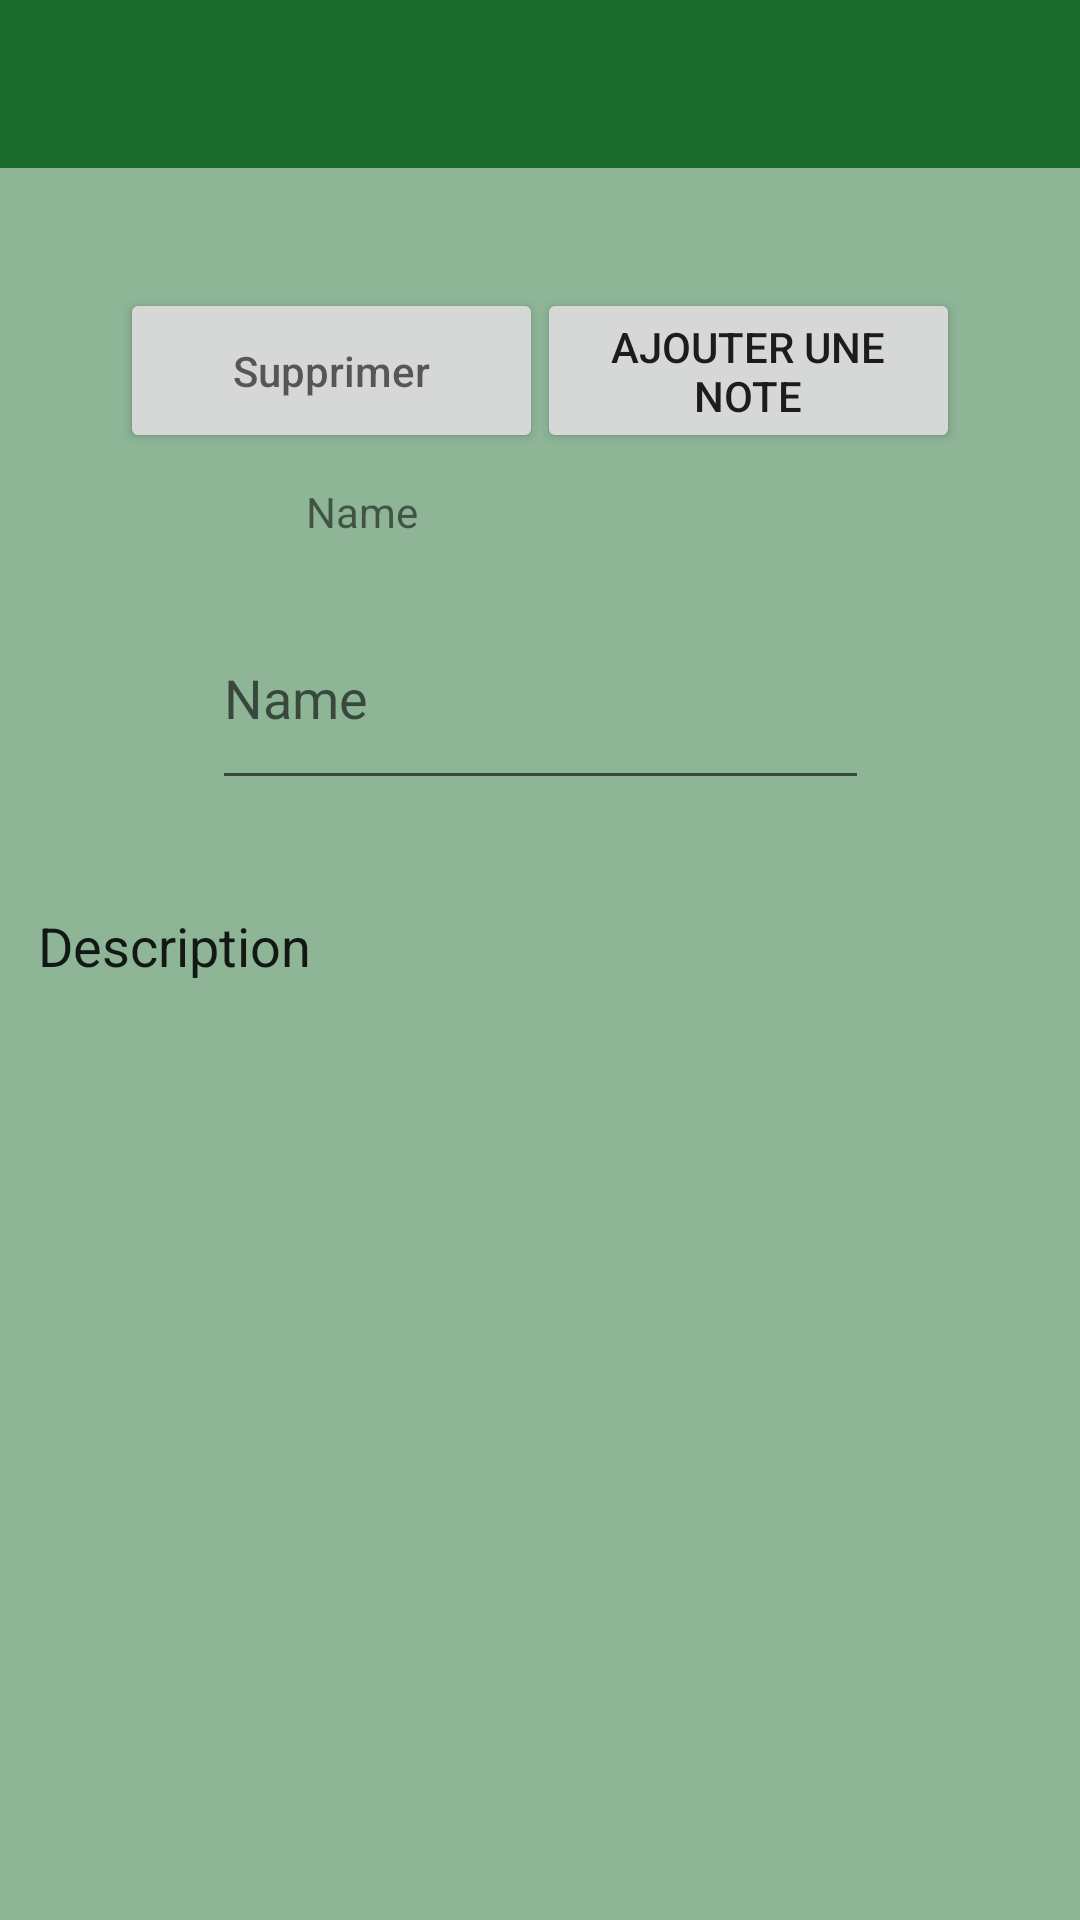

Android layout source for this screen:
<!-- AndroidManifest.xml: application theme Theme.CerfCraft -->
<!-- res/layout/activity_modifienote.xml -->
<?xml version="1.0" encoding="utf-8"?>
<androidx.constraintlayout.widget.ConstraintLayout
    xmlns:android="http://schemas.android.com/apk/res/android"
    xmlns:tools="http://schemas.android.com/tools"
    xmlns:app="http://schemas.android.com/apk/res-auto"
    android:layout_width="match_parent"
    android:layout_height="match_parent"
    tools:context=".NotesActivity"
    android:background="#7F1A6B2D">

  <include
      android:id="@+id/include_note"
      layout="@layout/appbar" />

  <Button
      android:id="@+id/modifie"
      android:layout_width="141dp"
      android:layout_height="55dp"
      android:layout_marginTop="40dp"
      android:layout_marginEnd="40dp"
      android:text="Ajouter une note"
      app:layout_constraintEnd_toEndOf="parent"
      app:layout_constraintTop_toBottomOf="@+id/include_note" />

  <TextView
      android:id="@+id/editTextTextPersonName"
      android:layout_width="156dp"
      android:layout_height="32dp"
      android:layout_marginTop="10dp"
      android:text="Name"
      app:layout_constraintEnd_toEndOf="parent"
      app:layout_constraintHorizontal_bias="0.50"
      app:layout_constraintStart_toStartOf="parent"
      app:layout_constraintTop_toBottomOf="@+id/delete" />

  <EditText
      android:id="@+id/modificationName"
      android:layout_width="219dp"
      android:layout_height="71dp"
      android:layout_marginBottom="24dp"
      android:hint="Name"
      app:layout_constraintBottom_toTopOf="@+id/modificationDescription"
      app:layout_constraintEnd_toEndOf="parent"
      app:layout_constraintStart_toStartOf="parent"
      app:layout_constraintTop_toBottomOf="@+id/editTextTextPersonName" />

  <EditText
      android:id="@+id/modificationDescription"
      android:layout_width="343dp"
      android:layout_height="420dp"
      android:layout_marginTop="100dp"
      android:ems="10"
      android:gravity="start|top"
      android:hint="Description"
      android:inputType="textMultiLine"
      android:text="Description"
      app:layout_constraintEnd_toEndOf="parent"
      app:layout_constraintStart_toStartOf="parent"
      app:layout_constraintTop_toBottomOf="@+id/editTextTextPersonName" />

  <Button
      android:id="@+id/delete"
      android:layout_width="141dp"
      android:layout_height="55dp"
      android:layout_marginStart="40dp"
      android:layout_marginTop="40dp"
      android:hint="Supprimer"
      app:layout_constraintStart_toStartOf="parent"
      app:layout_constraintTop_toBottomOf="@+id/include_note" />

</androidx.constraintlayout.widget.ConstraintLayout>
<!-- res/layout/appbar.xml (included above) -->
<?xml version="1.0" encoding="utf-8"?>
<androidx.appcompat.widget.Toolbar
    xmlns:android="http://schemas.android.com/apk/res/android"
    xmlns:app="http://schemas.android.com/apk/res-auto"
    android:layout_width="match_parent"
    android:layout_height="?attr/actionBarSize"
    android:background="@color/primary_color_green"
    android:id="@+id/appToolBar"
    android:theme="@style/ThemeOverlay.AppCompat.Dark">

</androidx.appcompat.widget.Toolbar>
<!-- resources referenced by this layout -->
<resources>
  <color name="primary_color_green">#1a6b2d</color>
  <style name="Theme.CerfCraft" parent="Theme.MaterialComponents.DayNight.NoActionBar">
          
          <item name="colorPrimary">@color/primary_color_green</item>
          <item name="colorPrimaryVariant">@color/primary_color_green</item>
          <item name="colorOnPrimary">@color/white</item>
          
          <item name="colorSecondary">@color/teal_200</item>
          <item name="colorSecondaryVariant">@color/teal_700</item>
          <item name="colorOnSecondary">@color/black</item>
          
          <item name="android:statusBarColor" tools:targetApi="l">?attr/colorPrimaryVariant</item>
          
      </style>
  <color name="white">#FFFFFFFF</color>
  <color name="teal_200">#FF03DAC5</color>
  <color name="teal_700">#FF018786</color>
  <color name="black">#FF000000</color>
</resources>
